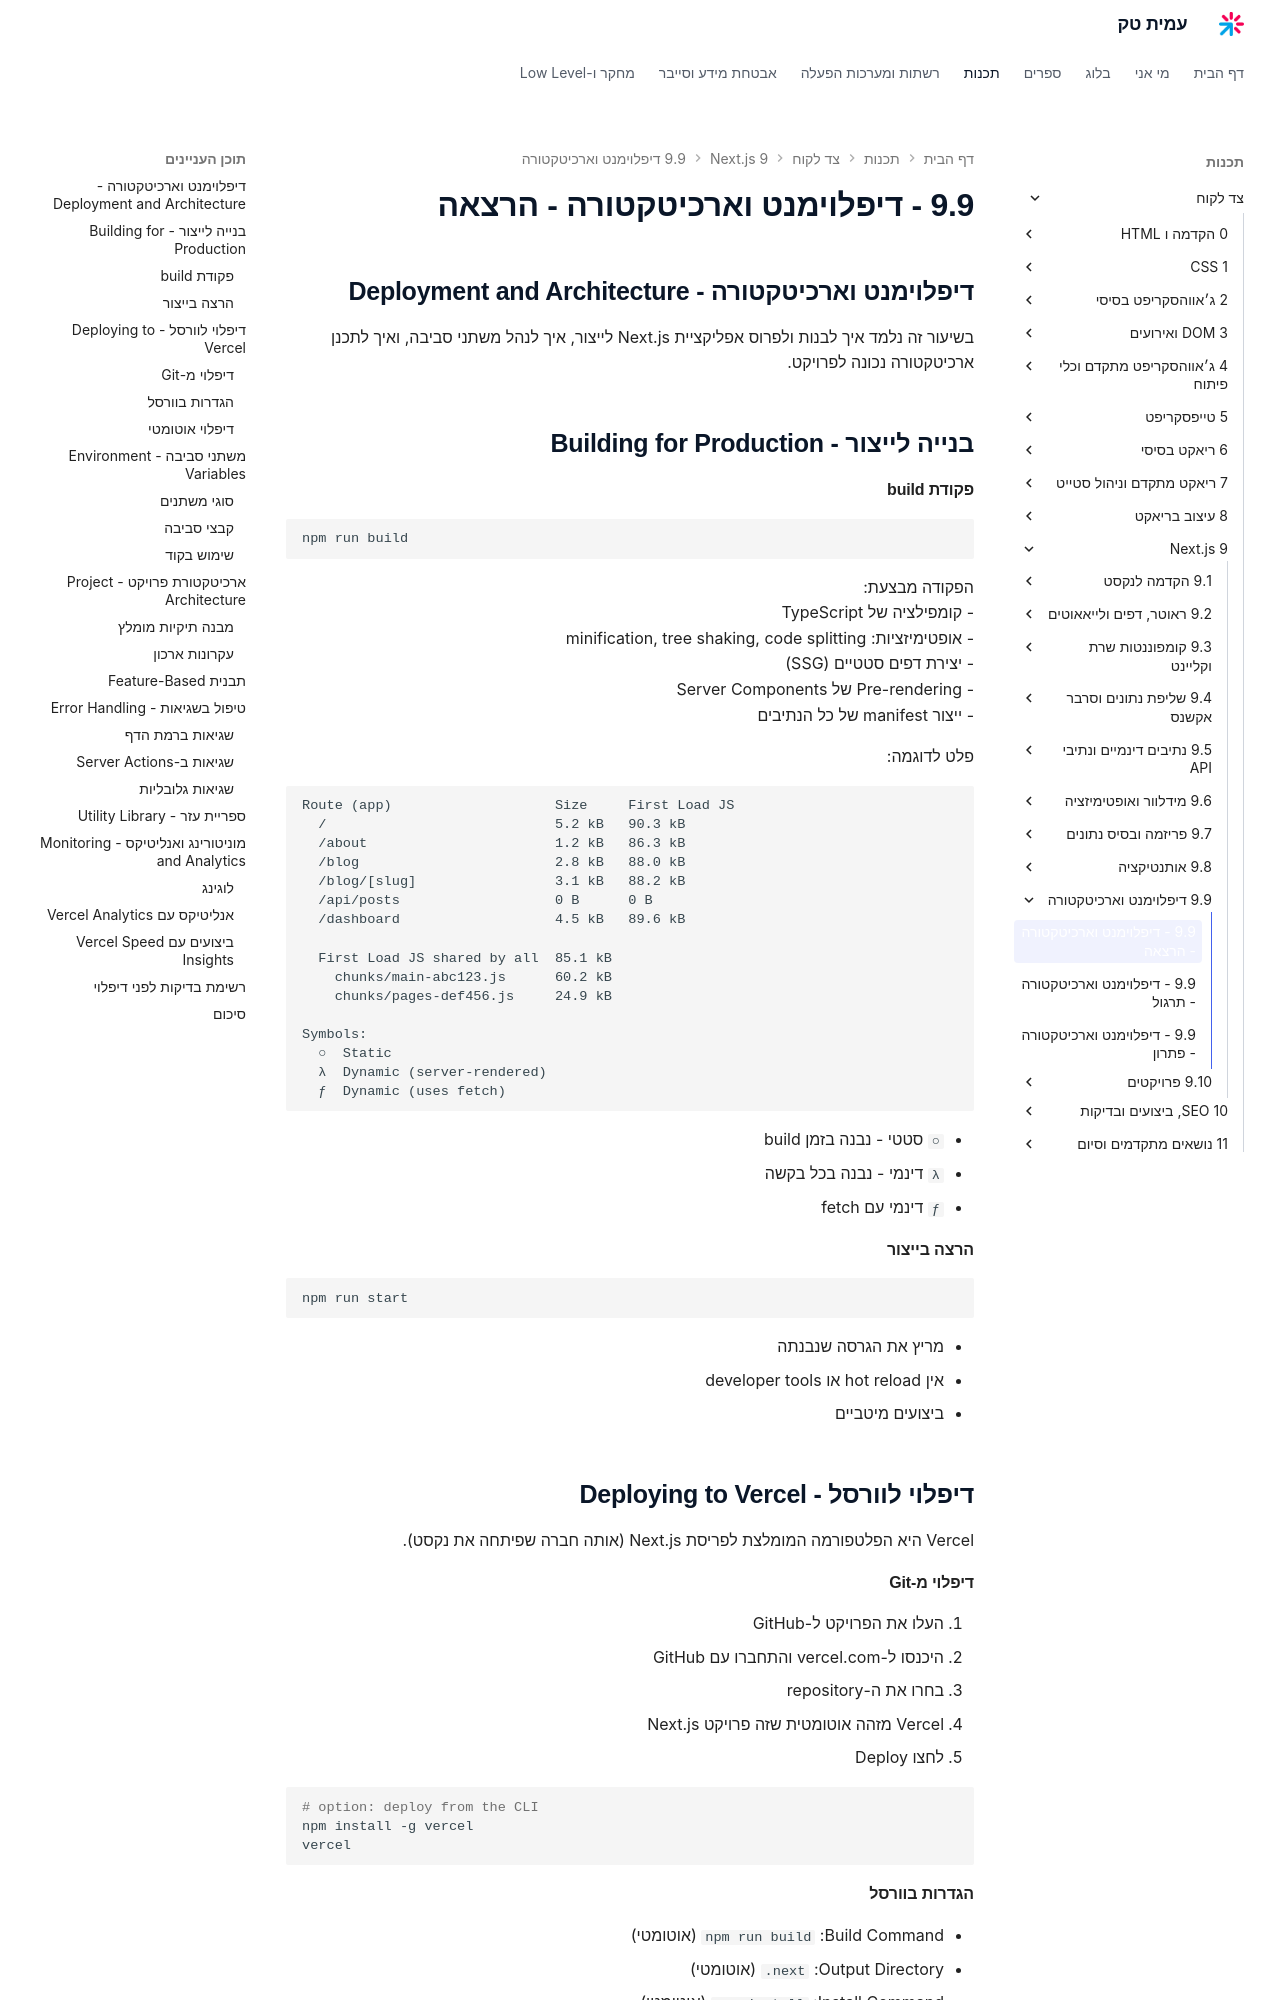

repository: AmitPinchasi/amittech · page: צד-לקוח/9 - Next.js/9.9 - דיפלוימנט וארכיטקטורה/9.9 - דיפלוימנט וארכיטקטורה - הרצאה/index.html · generator: mkdocs

## דיפלוימנט וארכיטקטורה - Deployment and Architecture

בשיעור זה נלמד איך לבנות ולפרוס אפליקציית Next.js לייצור, איך לנהל משתני סביבה, ואיך לתכנן ארכיטקטורה נכונה לפרויקט.

## בנייה לייצור - Building for Production

#### פקודת build

```bash
npm run build
```

הפקודה מבצעת:
- קומפילציה של TypeScript
- אופטימיזציות: minification, tree shaking, code splitting
- יצירת דפים סטטיים (SSG)
- Pre-rendering של Server Components
- ייצור manifest של כל הנתיבים

פלט לדוגמה:

```
Route (app)                    Size     First Load JS
  /                            5.2 kB   90.3 kB
  /about                       1.2 kB   86.3 kB
  /blog                        2.8 kB   88.0 kB
  /blog/[slug]                 3.1 kB   88.2 kB
  /api/posts                   0 B      0 B
  /dashboard                   4.5 kB   89.6 kB

  First Load JS shared by all  85.1 kB
    chunks/main-abc123.js      60.2 kB
    chunks/pages-def456.js     24.9 kB

Symbols:
  ○  Static
  λ  Dynamic (server-rendered)
  ƒ  Dynamic (uses fetch)
```

- `○` סטטי - נבנה בזמן build
- `λ` דינמי - נבנה בכל בקשה
- `ƒ` דינמי עם fetch

#### הרצה בייצור

```bash
npm run start
```

- מריץ את הגרסה שנבנתה
- אין hot reload או developer tools
- ביצועים מיטביים

## דיפלוי לוורסל - Deploying to Vercel

Vercel היא הפלטפורמה המומלצת לפריסת Next.js (אותה חברה שפיתחה את נקסט).

#### דיפלוי מ-Git

1. העלו את הפרויקט ל-GitHub
2. היכנסו ל-vercel.com והתחברו עם GitHub
3. בחרו את ה-repository
4. Vercel מזהה אוטומטית שזה פרויקט Next.js
5. לחצו Deploy

```bash
# option: deploy from the CLI
npm install -g vercel
vercel
```

#### הגדרות בוורסל

- Build Command: `npm run build` (אוטומטי)
- Output Directory: `.next` (אוטומטי)
- Install Command: `npm install` (אוטומטי)
- משתני סביבה: מוגדרים בהגדרות הפרויקט

#### דיפלוי אוטומטי

- כל push ל-main מפעיל דיפלוי לייצור
- כל push לענף אחר מייצר Preview deployment
- אפשר לחבר ל-PR של GitHub לקבלת preview URL

## משתני סביבה - Environment Variables
